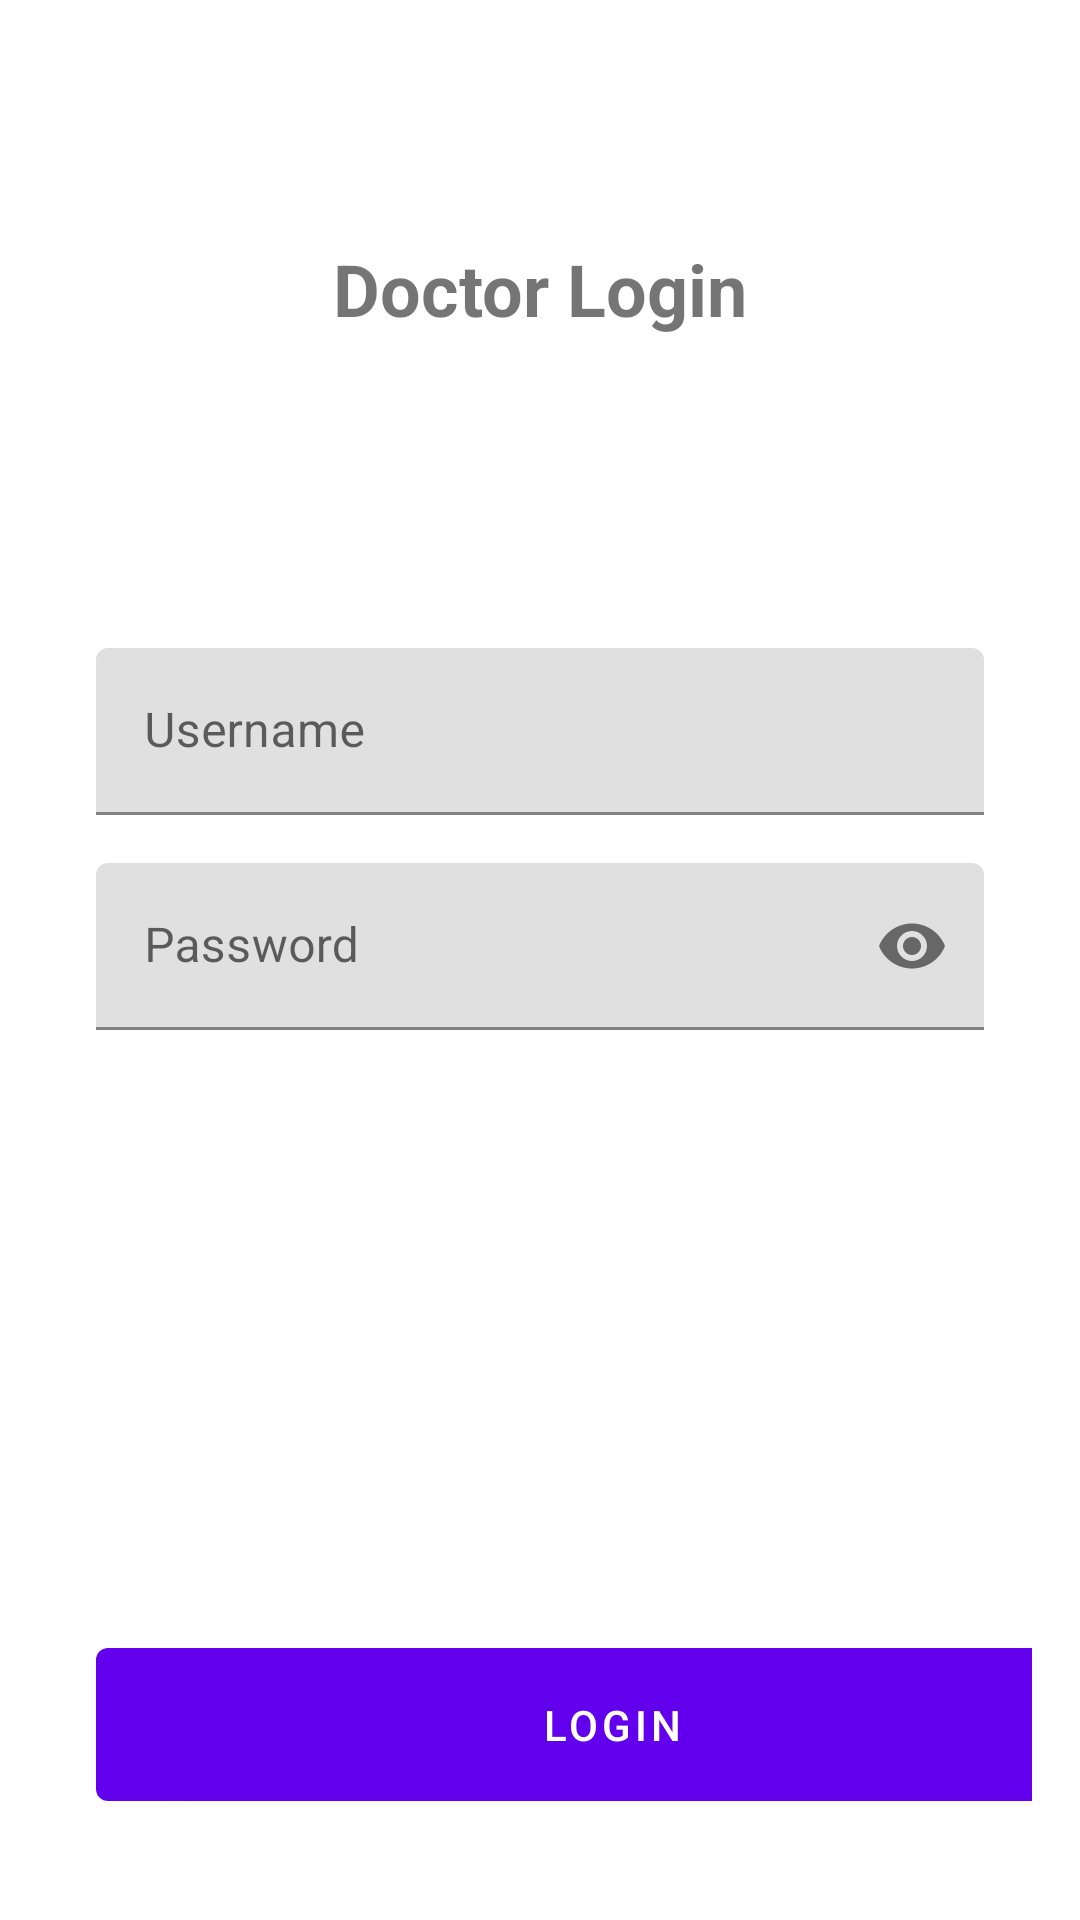

Layout XML and referenced resources for this Android screen:
<!-- AndroidManifest.xml: application theme Theme.MyApplication -->
<!-- res/layout/activity_login.xml -->
<?xml version="1.0" encoding="utf-8"?>
<androidx.constraintlayout.widget.ConstraintLayout xmlns:android="http://schemas.android.com/apk/res/android"
    xmlns:app="http://schemas.android.com/apk/res-auto"
    xmlns:tools="http://schemas.android.com/tools"
    android:layout_width="match_parent"
    android:layout_height="match_parent"
    android:padding="16dp"
    tools:context=".view.LoginActivity">

    <TextView
        android:id="@+id/titleTextView"
        android:layout_width="wrap_content"
        android:layout_height="wrap_content"
        android:layout_marginTop="64dp"
        android:layout_marginBottom="32dp"
        android:text="@string/login_title"
        android:textSize="24sp"
        android:textStyle="bold"
        app:layout_constraintBottom_toTopOf="@+id/loginEditText"
        app:layout_constraintEnd_toEndOf="parent"
        app:layout_constraintStart_toStartOf="parent"
        app:layout_constraintTop_toTopOf="parent"
        app:layout_constraintVertical_bias="0.0" />

    <com.google.android.material.textfield.TextInputLayout
        android:id="@+id/loginInputLayout"
        android:layout_width="0dp"
        android:layout_height="wrap_content"
        android:hint="@string/login_hint"
        app:layout_constraintEnd_toEndOf="parent"
        app:layout_constraintStart_toStartOf="parent"
        app:layout_constraintTop_toTopOf="parent"
        android:layout_marginTop="200dp"
        android:layout_marginStart="16dp"
        android:layout_marginEnd="16dp">

        <com.google.android.material.textfield.TextInputEditText
            android:id="@+id/loginEditText"
            android:layout_width="match_parent"
            android:layout_height="wrap_content"
            android:inputType="text" />
    </com.google.android.material.textfield.TextInputLayout>

    <com.google.android.material.textfield.TextInputLayout
        android:id="@+id/passwordInputLayout"
        android:layout_width="0dp"
        android:layout_height="wrap_content"
        android:hint="@string/password_hint"
        app:layout_constraintEnd_toEndOf="parent"
        app:layout_constraintStart_toStartOf="parent"
        app:layout_constraintTop_toBottomOf="@+id/loginInputLayout"
        android:layout_marginTop="16dp"
        android:layout_marginStart="16dp"
        android:layout_marginEnd="16dp"
        app:passwordToggleEnabled="true">

        <com.google.android.material.textfield.TextInputEditText
            android:id="@+id/passwordEditText"
            android:layout_width="match_parent"
            android:layout_height="wrap_content"
            android:inputType="textPassword" />
    </com.google.android.material.textfield.TextInputLayout>

    <ProgressBar
        android:id="@+id/progressBar"
        android:layout_width="wrap_content"
        android:layout_height="wrap_content"
        android:visibility="gone"
        app:layout_constraintEnd_toEndOf="parent"
        app:layout_constraintStart_toStartOf="parent"
        app:layout_constraintTop_toBottomOf="@+id/passwordInputLayout"
        android:layout_marginTop="16dp" />

    <com.google.android.material.button.MaterialButton
        android:id="@+id/loginButton"
        android:layout_width="344dp"
        android:layout_height="63dp"
        android:layout_marginStart="16dp"
        android:layout_marginTop="200dp"
        android:layout_marginEnd="16dp"
        android:text="@string/login_button"
        app:layout_constraintEnd_toEndOf="parent"
        app:layout_constraintHorizontal_bias="0.0"
        app:layout_constraintStart_toStartOf="parent"
        app:layout_constraintTop_toBottomOf="@+id/progressBar" />

</androidx.constraintlayout.widget.ConstraintLayout>
<!-- resources referenced by this layout -->
<resources>
  <string name="login_button">Login</string>
  <string name="login_hint">Username</string>
  <string name="login_title">Doctor Login</string>
  <string name="password_hint">Password</string>
  <style name="Theme.MyApplication" parent="Theme.MaterialComponents.DayNight.NoActionBar">
  
          <item name="colorPrimary">@color/purple_500</item>
          <item name="colorPrimaryVariant">@color/purple_700</item>
          <item name="colorOnPrimary">@color/white</item>
  
          <item name="colorSecondary">@color/teal_200</item>
          <item name="colorSecondaryVariant">@color/teal_700</item>
          <item name="colorOnSecondary">@color/black</item>
  
          <item name="android:statusBarColor">?attr/colorPrimaryVariant</item>
  
      </style>
  <!-- not gathered from this repository: default colours our renderer supplied (Android Studio template values) -->
  <color name="purple_500">#FF6200EE</color>
  <color name="purple_700">#FF3700B3</color>
  <color name="teal_200">#FF03DAC5</color>
  <color name="teal_700">#FF018786</color>
  <color name="black">#FF000000</color>
  <color name="white">#FFFFFFFF</color>
</resources>
